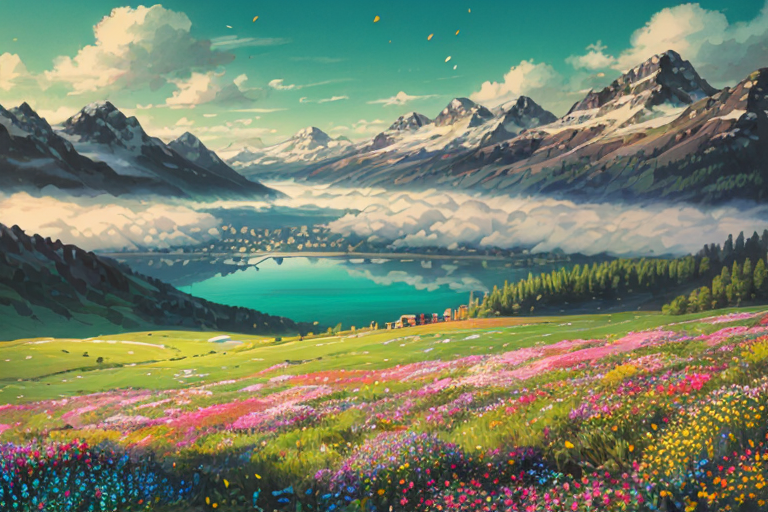
Generation parameters embedded in this image by ComfyUI (PNG 'prompt' text chunk: the API-format workflow graph, JSON):
{"1":{"inputs":{"ckpt_name":"elegantEntropy_v14.safetensors"},"class_type":"CheckpointLoaderSimple"},"2":{"inputs":{"stop_at_clip_layer":-2,"clip":["6",1]},"class_type":"CLIPSetLastLayer"},"3":{"inputs":{"vae_name":"vaeFtEma560000Ema_original.pt"},"class_type":"VAELoader"},"4":{"inputs":{"text":"masterpiece, top quality, best quality, (airship flying over mountains), meadow, barn, flower, lake, wind, falling petals, cloud, blue sky, mountain in the background, cheerful atmosphere, warm sunlight, colorful, intricate detailed, hypermaximalism, high contrast, hdr","clip":["2",0]},"class_type":"CLIPTextEncode"},"5":{"inputs":{"text":"embedding:easynegative, text, overexposed, duplicate, signature, bad proportions, out of frame, greyscale, dark, bad anatomy, illustration, distorted, poorly, malformed,  ugly, mutilated, low quality, embedding:bad-image-v2-27000, jpeg artifacts, error, blurry, anime, bad_prompt_basic, out of focus","clip":["2",0]},"class_type":"CLIPTextEncode"},"6":{"inputs":{"lora_name":"howlbgsv3.safetensors","strength_model":1.0,"strength_clip":1.0,"model":["11",0],"clip":["11",1]},"class_type":"LoraLoader"},"7":{"inputs":{"seed":244295493276169,"steps":20,"cfg":6.0,"sampler_name":"dpmpp_2m","scheduler":"karras","denoise":1.0,"model":["6",0],"positive":["4",0],"negative":["5",0],"latent_image":["8",0]},"class_type":"KSampler"},"8":{"inputs":{"width":768,"height":512,"batch_size":1},"class_type":"EmptyLatentImage"},"9":{"inputs":{"samples":["7",0],"vae":["3",0]},"class_type":"VAEDecode"},"10":{"inputs":{"images":["9",0]},"class_type":"PreviewImage"},"11":{"inputs":{"lora_name":"add_detail.safetensors","strength_model":0.5,"strength_clip":0.5,"model":["1",0],"clip":["1",1]},"class_type":"LoraLoader"},"12":{"inputs":{"upscale_model":["13",0]},"class_type":"ImageUpscaleWithModel"},"13":{"inputs":{"model_name":"RealESRGAN_x4plus_anime_6B.pth"},"class_type":"UpscaleModelLoader"},"14":{"inputs":{"upscale_method":"nearest-exact","scale_by":0.5,"image":["12",0]},"class_type":"ImageScaleBy"},"15":{"inputs":{"pixels":["14",0]},"class_type":"VAEEncode"},"17":{"inputs":{"seed":118039429463584,"steps":20,"cfg":6.0,"sampler_name":"dpmpp_2m","scheduler":"karras","denoise":0.4,"latent_image":["15",0]},"class_type":"KSampler"},"18":{"inputs":{"samples":["17",0]},"class_type":"VAEDecode"},"20":{"inputs":{"filename_prefix":"ComfyUI","images":["18",0]},"class_type":"SaveImage"}}